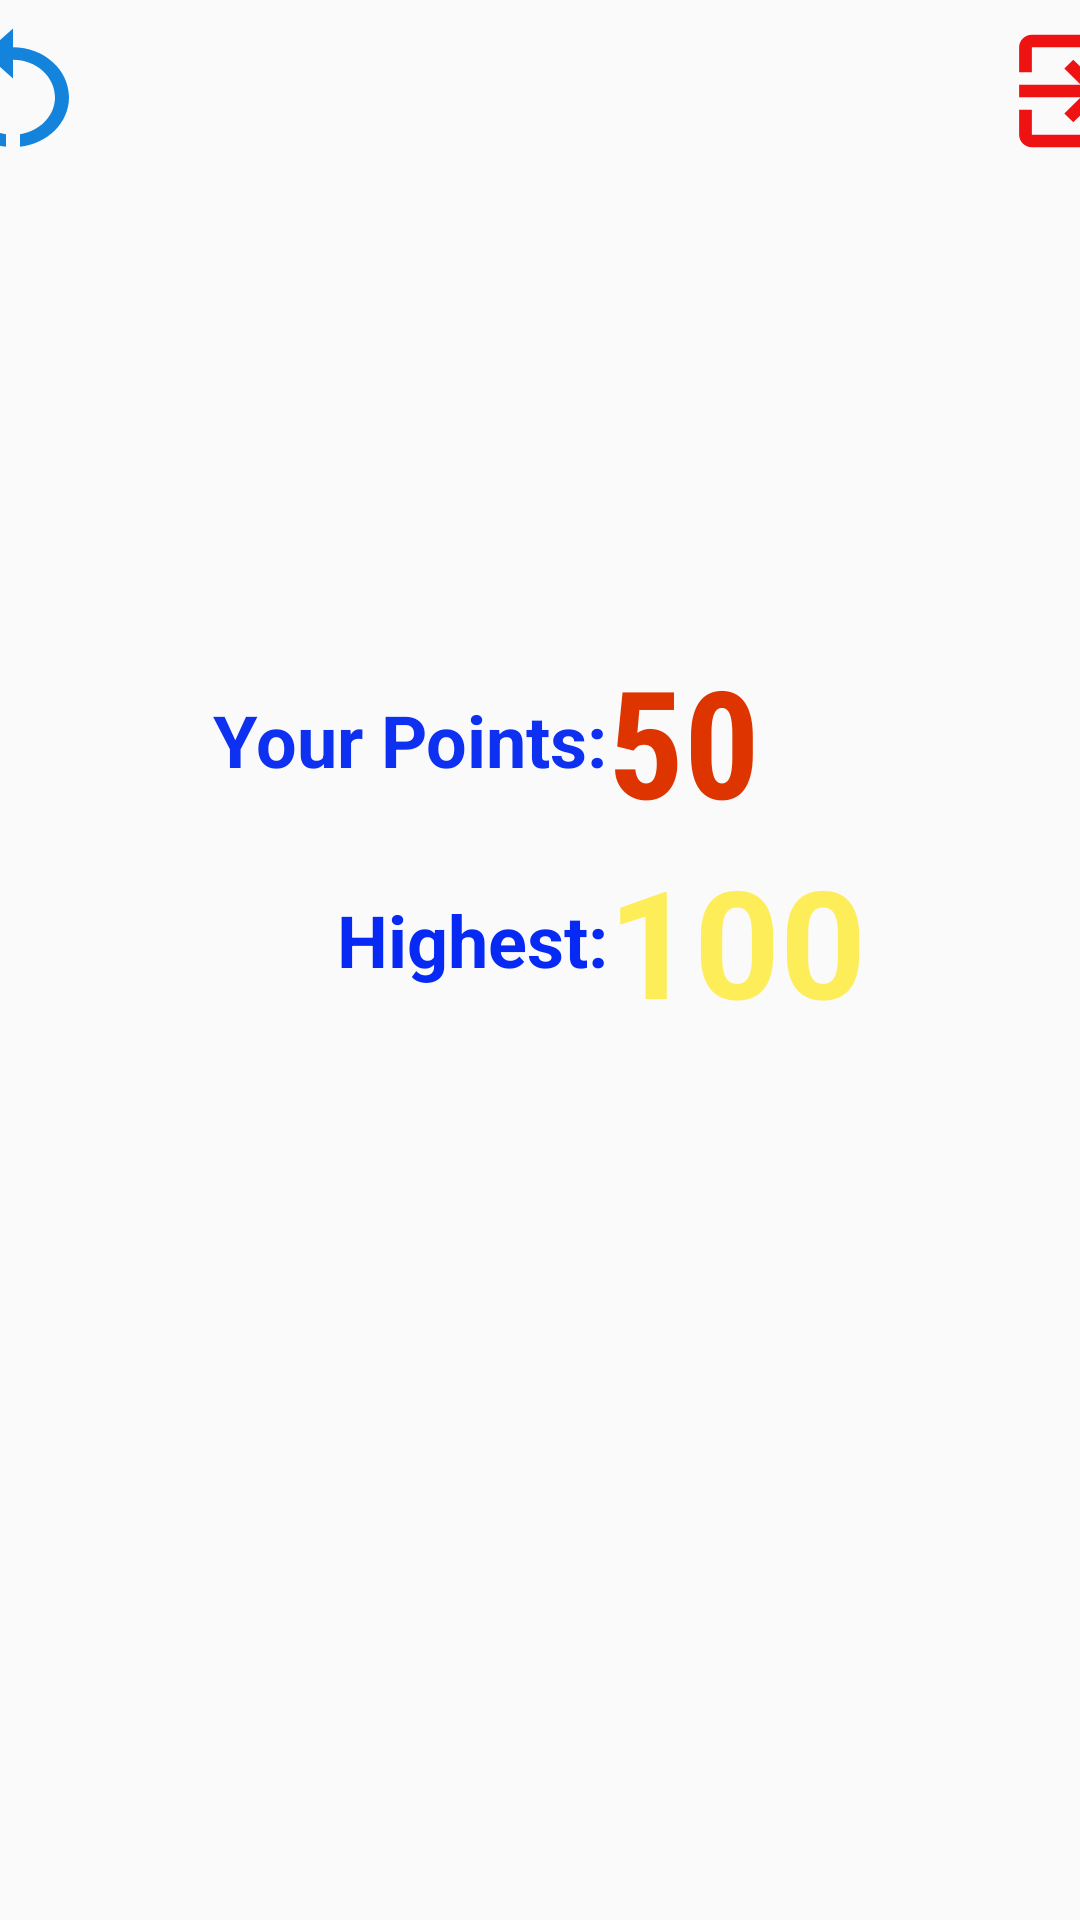

Here is an Android app screen rendered from its layout file. Give the layout XML and the strings, colors and styles it references.
<!-- AndroidManifest.xml: application theme Theme.AppCompat.Light.NoActionBar -->
<!-- res/layout/game_over.xml -->
<?xml version="1.0" encoding="utf-8"?>
<androidx.constraintlayout.widget.ConstraintLayout xmlns:android="http://schemas.android.com/apk/res/android"
    xmlns:app="http://schemas.android.com/apk/res-auto"
    xmlns:tools="http://schemas.android.com/tools"
    android:layout_width="match_parent"
    android:layout_height="match_parent"
    android:background="@drawable/score">

    <LinearLayout
        android:id="@+id/linearLayout"
        android:layout_width="408dp"
        android:layout_height="125dp"
        android:orientation="horizontal"
        app:layout_constraintBottom_toTopOf="@+id/linearLayout2"
        app:layout_constraintEnd_toEndOf="parent"
        app:layout_constraintStart_toStartOf="parent"
        app:layout_constraintTop_toTopOf="parent">

        <ImageButton
            android:layout_width="56dp"
            android:layout_height="50dp"
            android:background="@drawable/restart"
            android:onClick="restart"
            android:contentDescription="@string/restart" />

        <View
            android:layout_width="0dp"
            android:layout_height="match_parent"
            android:layout_weight="1" />

        <ImageButton
            android:layout_width="51dp"
            android:layout_height="50dp"
            android:background="@drawable/exit"
            android:onClick="exit"
            android:contentDescription="@string/exit" />

    </LinearLayout>

    <LinearLayout
        android:id="@+id/linearLayout2"
        android:layout_width="354dp"
        android:layout_height="369dp"
        android:gravity="center"
        android:orientation="vertical"
        app:layout_constraintBottom_toBottomOf="parent"
        app:layout_constraintEnd_toEndOf="parent"
        app:layout_constraintStart_toStartOf="parent"
        app:layout_constraintTop_toTopOf="parent">

        <ImageView
            android:id="@+id/tvNewHighest"
            android:layout_width="wrap_content"
            android:layout_height="wrap_content"
            android:visibility="gone"
            android:contentDescription= "@string/score" />

        <TableLayout
            android:layout_width="wrap_content"
            android:layout_height="wrap_content">

            <TableRow
                android:layout_width="match_parent"
                android:gravity="center">

                <TextView
                    android:layout_width="wrap_content"
                    android:layout_height="wrap_content"
                    android:text="@string/your_points"
                    android:textColor="#0D30F1"
                    android:textSize="24sp"
                    android:textStyle="bold" />

                <TextView
                    android:id="@+id/tvPoints"
                    android:layout_width="wrap_content"
                    android:layout_height="wrap_content"
                    android:fontFamily="sans-serif-condensed"
                    android:text="@string/_50"
                    android:textColor="@color/holo_orange"
                    android:textSize="50sp"
                    android:textStyle="bold" />
            </TableRow>

            <TableRow
                android:layout_width="wrap_content"
                android:layout_height="wrap_content"
                android:gravity="center">

                <TextView
                    android:layout_width="wrap_content"
                    android:layout_height="wrap_content"
                    android:layout_gravity="center|right"
                    android:text="@string/highest"
                    android:textColor="#062AF4"
                    android:textSize="24sp"
                    android:textStyle="bold"
                    tools:ignore="RtlHardcoded" />

                <TextView
                    android:id="@+id/tvHighest"
                    android:layout_width="wrap_content"
                    android:layout_height="wrap_content"
                    android:fontFamily="sans-serif"
                    android:text="@string/_100"
                    android:textColor="@color/holo_yellow"
                    android:textSize="50sp"
                    android:textStyle="bold" />
            </TableRow>
        </TableLayout>

        <View
            android:layout_width="1dp"
            android:layout_height="80dp" />

    </LinearLayout>

</androidx.constraintlayout.widget.ConstraintLayout>
<!-- resources referenced by this layout -->
<resources>
  <color name="holo_orange">#DE3500</color>
  <color name="holo_yellow">#FDED59</color>
  <!-- drawable exit (drawable) -->
  <vector android:autoMirrored="true" android:height="24dp"
      android:tint="#EF1212" android:viewportHeight="24"
      android:viewportWidth="24" android:width="24dp" xmlns:android="http://schemas.android.com/apk/res/android">
      <path android:fillColor="@android:color/white" android:pathData="M10.09,15.59L11.5,17l5,-5 -5,-5 -1.41,1.41L12.67,11H3v2h9.67l-2.58,2.59zM19,3H5c-1.11,0 -2,0.9 -2,2v4h2V5h14v14H5v-4H3v4c0,1.1 0.89,2 2,2h14c1.1,0 2,-0.9 2,-2V5c0,-1.1 -0.9,-2 -2,-2z"/>
  </vector>
  <!-- drawable restart (drawable) -->
  <vector android:height="24dp" android:tint="#1483DC"
      android:viewportHeight="24" android:viewportWidth="24"
      android:width="24dp" xmlns:android="http://schemas.android.com/apk/res/android">
      <path android:fillColor="@android:color/white" android:pathData="M12,5V2L8,6l4,4V7c3.31,0 6,2.69 6,6c0,2.97 -2.17,5.43 -5,5.91v2.02c3.95,-0.49 7,-3.85 7,-7.93C20,8.58 16.42,5 12,5z"/>
      <path android:fillColor="@android:color/white" android:pathData="M6,13c0,-1.65 0.67,-3.15 1.76,-4.24L6.34,7.34C4.9,8.79 4,10.79 4,13c0,4.08 3.05,7.44 7,7.93v-2.02C8.17,18.43 6,15.97 6,13z"/>
  </vector>
  <string name="_100">100</string>
  <string name="_50">50</string>
  <string name="exit">exit</string>
  <string name="highest">Highest:</string>
  <string name="restart">restart</string>
  <string name="score">Score</string>
  <string name="your_points">Your Points:</string>
</resources>
